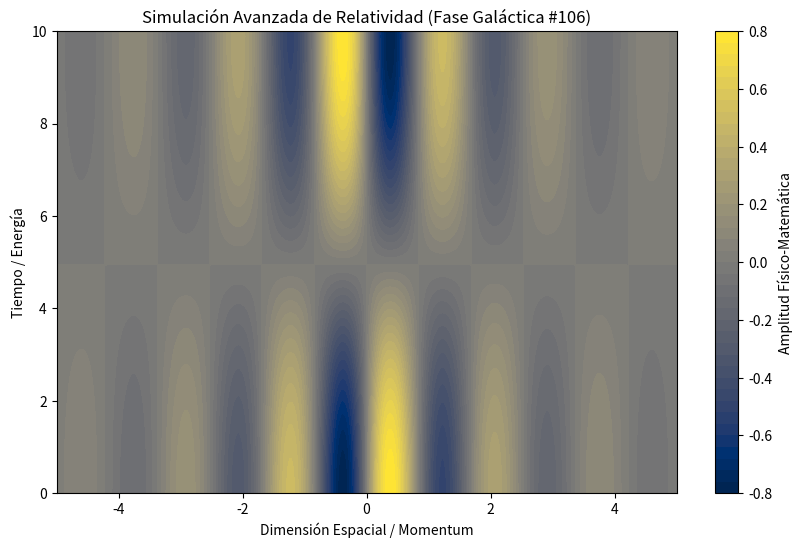

The script that saved this image:
%matplotlib inline
# Simulación Galáctica: Relatividad - Variante 106
import numpy as np
import matplotlib.pyplot as plt

# Parámetros Físicos Aleatorios
param_1 = 3.724
param_2 = 0.318
param_3 = 0.566

t = np.linspace(0, 10, 500)
x = np.linspace(-5, 5, 500)
X, T = np.meshgrid(x, t)

# Ecuación Base (Avanzada)
Z = np.sin(X * param_1) * np.cos(T * param_2) * np.exp(-np.abs(X) * param_3)

plt.figure(figsize=(10, 6))
plt.contourf(X, T, Z, 50, cmap='cividis')
plt.colorbar(label='Amplitud Físico-Matemática')
plt.title(r'Simulación Avanzada de Relatividad (Fase Galáctica #106)')
plt.xlabel('Dimensión Espacial / Momentum')
plt.ylabel('Tiempo / Energía')
plt.show()
